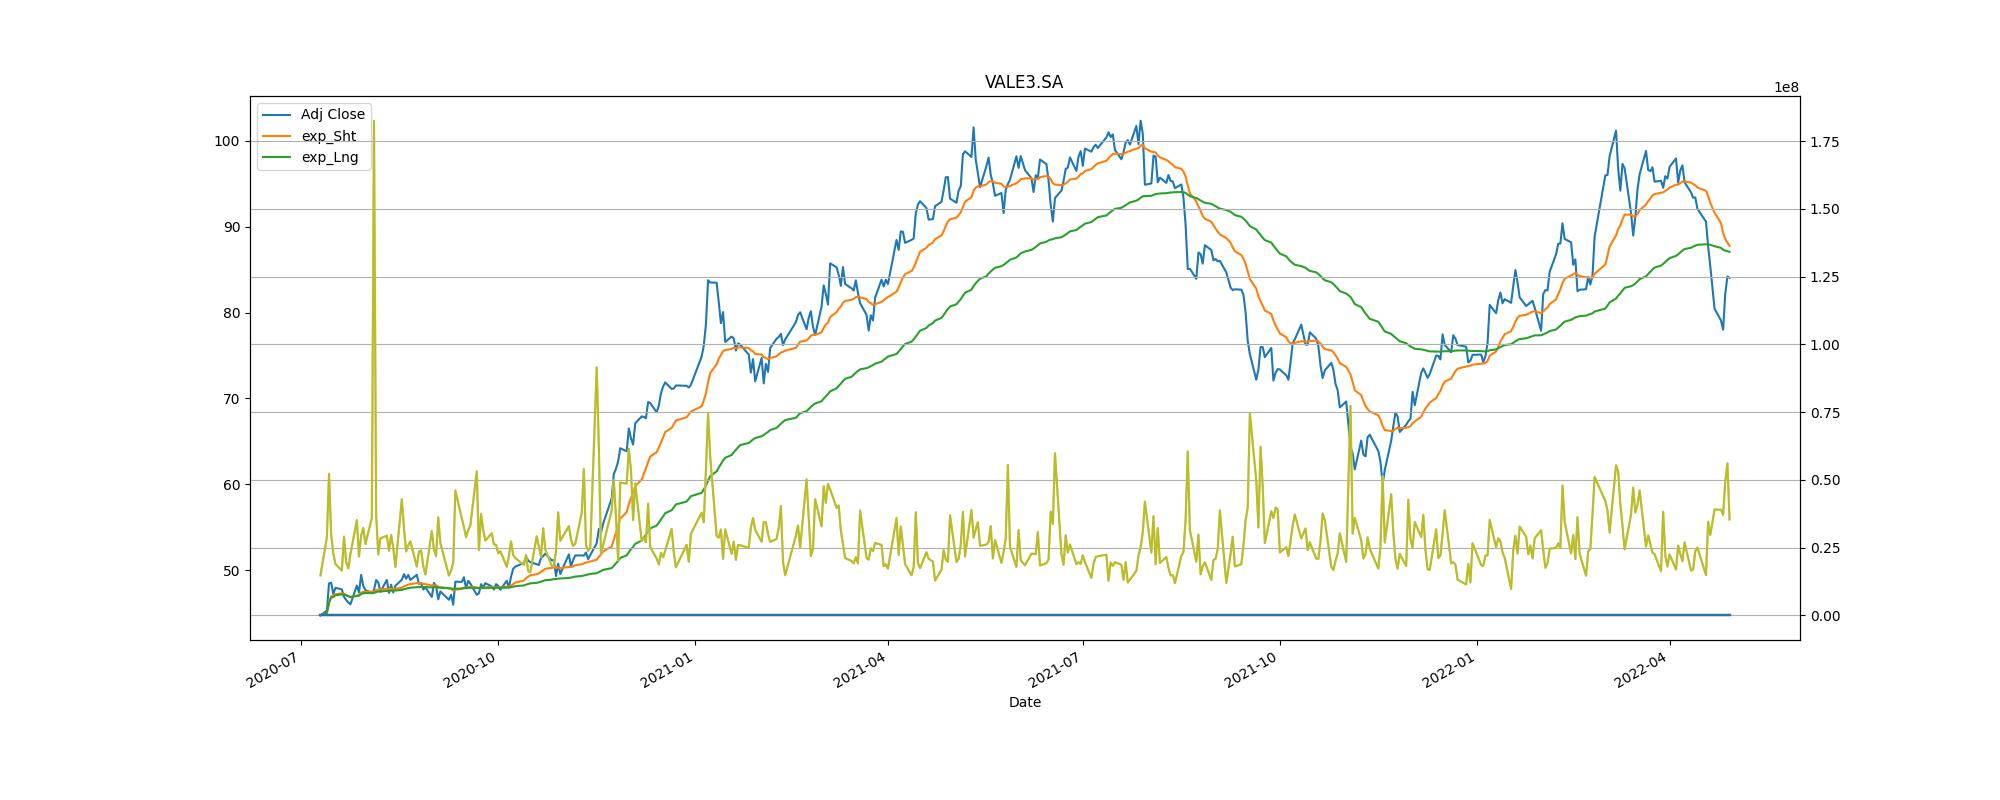

Values plotted in this chart, from the file beside it:
Adj Close, action, Stop_loss
45.3, buy, 40.77
46.04, sell, 41.44
48.22, buy, 43.4
46.57, sell, 41.91
49.19, buy, 44.27
83.92, sell, 75.53
81.45, buy, 73.3
